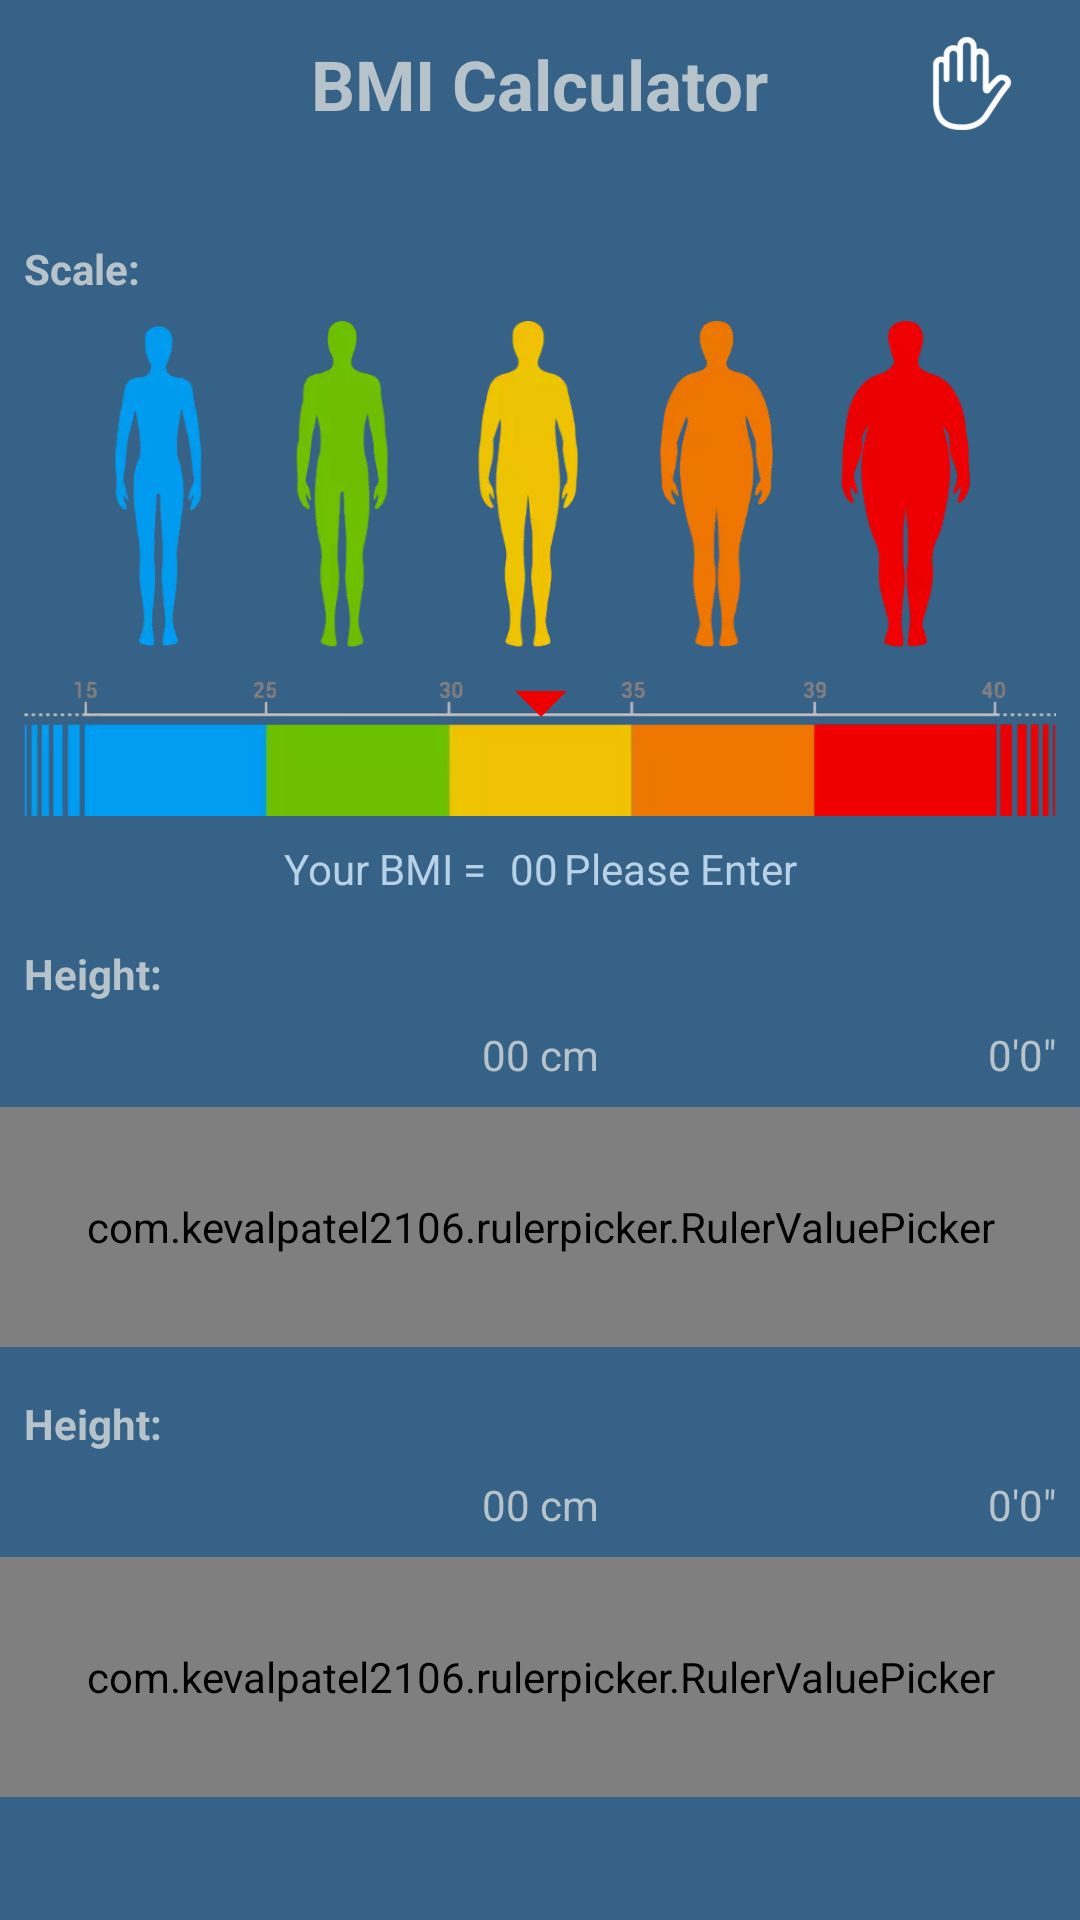

Write the Android layout XML for this screen, with the resource values it uses.
<!-- AndroidManifest.xml: application theme AppTheme -->
<!-- res/layout/activity_bmi_calculator.xml -->
<?xml version="1.0" encoding="utf-8"?>
<LinearLayout xmlns:android="http://schemas.android.com/apk/res/android"
    xmlns:app="http://schemas.android.com/apk/res-auto"
    android:id="@+id/activityID"
    android:layout_width="fill_parent"
    android:layout_height="fill_parent"
    android:background="#376287"
    android:orientation="vertical">


    <androidx.appcompat.widget.Toolbar
        android:id="@+id/toolbar_bmiCalculator_appBar"
        android:layout_width="fill_parent"
        android:layout_height="?actionBarSize"
        app:navigationIcon="@drawable/all_backarrow_black">

        <TextView
            android:layout_width="wrap_content"
            android:layout_height="wrap_content"
            android:layout_gravity="center"
            android:text="@string/text_bmi_calculator"
            android:textColor="#B6C3CA"
            android:textSize="23.0sp"
            android:textStyle="bold" />

        <ImageButton
            android:id="@+id/imageButton_bmiCalculator_about"
            android:layout_width="32.0dip"
            android:layout_height="31.0dip"
            android:layout_gravity="end"
            android:layout_marginEnd="20.0dip"
            android:background="@drawable/dialog_hand"
            android:contentDescription="@string/content_description"
            android:onClick="infoClick" />
    </androidx.appcompat.widget.Toolbar>

    <ScrollView
        android:layout_width="fill_parent"
        android:layout_height="fill_parent"
        android:layout_marginTop="16.0dip"
        android:paddingBottom="8.0dip">

        <androidx.constraintlayout.widget.ConstraintLayout
            android:layout_width="fill_parent"
            android:layout_height="wrap_content"
            android:layout_marginBottom="8.0dip">

            <TextView
                android:id="@+id/textView_scale_title"
                android:layout_width="wrap_content"
                android:layout_height="wrap_content"
                android:layout_marginStart="8.0dip"
                android:layout_marginTop="8.0dip"
                android:text="@string/text_scale"
                android:textColor="#B6C3CA"
                android:textStyle="bold"
                app:layout_constraintStart_toStartOf="parent"
                app:layout_constraintTop_toTopOf="parent" />

            <ImageView
                android:id="@+id/imageView_bmiCalculator_scale"
                android:layout_width="0.0dip"
                android:layout_height="wrap_content"
                android:layout_marginStart="8.0dip"
                android:layout_marginTop="8.0dip"
                android:layout_marginEnd="8.0dip"
                android:contentDescription="@string/content_description"
                android:scaleType="fitXY"
                app:chainUseRtl="false"
                app:layout_constraintEnd_toEndOf="parent"
                app:layout_constraintHorizontal_bias="0.0"
                app:layout_constraintStart_toStartOf="parent"
                app:layout_constraintTop_toBottomOf="@id/textView_scale_title"
                app:srcCompat="@drawable/complete_scale" />

            <ImageView
                android:id="@+id/imageView_bmiCalculator_pointer"
                android:layout_width="20.0dip"
                android:layout_height="20.0dip"
                android:contentDescription="@string/content_description"
                app:layout_constraintBottom_toTopOf="@id/view_bmiCalculator_pointerPosition"
                app:layout_constraintEnd_toEndOf="@id/view_bmiCalculator_pointerPosition"
                app:layout_constraintStart_toStartOf="@id/view_bmiCalculator_pointerPosition"
                app:srcCompat="@mipmap/indicator_icon" />

            <View
                android:id="@+id/view_bmiCalculator_pointerPosition"
                android:layout_width="1.0dip"
                android:layout_height="1.0dip"
                app:layout_constraintBottom_toBottomOf="@id/imageView_bmiCalculator_scale"
                app:layout_constraintEnd_toEndOf="@id/imageView_bmiCalculator_scale"
                app:layout_constraintHorizontal_bias="-0.4"
                app:layout_constraintStart_toStartOf="@id/imageView_bmiCalculator_scale"
                app:layout_constraintTop_toTopOf="@id/imageView_bmiCalculator_scale"
                app:layout_constraintVertical_bias="0.84000003" />

            <TextView
                android:id="@+id/textView_bmiCalculator_yourBmiIs"
                android:layout_width="wrap_content"
                android:layout_height="wrap_content"
                android:layout_marginStart="8.0dip"
                android:layout_marginTop="8.0dip"
                android:text="@string/text_your_bmi_is"
                android:textColor="#B7D1E6"
                app:layout_constraintEnd_toStartOf="@id/textView_bmiCalculator_bmi"
                app:layout_constraintHorizontal_bias="0.5"
                app:layout_constraintHorizontal_chainStyle="packed"
                app:layout_constraintStart_toStartOf="parent"
                app:layout_constraintTop_toBottomOf="@id/imageView_bmiCalculator_scale" />

            <TextView
                android:id="@+id/textView_bmiCalculator_bmi"
                android:layout_width="wrap_content"
                android:layout_height="wrap_content"
                android:layout_marginStart="8.0dip"
                android:text="00"
                android:textColor="#B7D1E6"
                app:layout_constraintBottom_toBottomOf="@id/textView_bmiCalculator_yourBmiIs"
                app:layout_constraintEnd_toStartOf="@id/textView_bmiCalculator_bmi_status"
                app:layout_constraintHorizontal_bias="0.5"
                app:layout_constraintStart_toEndOf="@id/textView_bmiCalculator_yourBmiIs"
                app:layout_constraintTop_toTopOf="@id/textView_bmiCalculator_yourBmiIs" />

            <TextView
                android:id="@+id/textView_bmiCalculator_bmi_status"
                android:layout_width="wrap_content"
                android:layout_height="wrap_content"
                android:layout_marginStart="2.0dip"
                android:layout_marginEnd="8.0dip"
                android:ellipsize="end"
                android:maxLines="1"
                android:text="@string/text_n_a"
                android:textColor="#B7D1E6"
                app:layout_constraintBottom_toBottomOf="@id/textView_bmiCalculator_bmi"
                app:layout_constraintEnd_toEndOf="parent"
                app:layout_constraintHorizontal_bias="0.5"
                app:layout_constraintStart_toEndOf="@id/textView_bmiCalculator_bmi"
                app:layout_constraintTop_toTopOf="@id/textView_bmiCalculator_bmi" />

            <include
                android:id="@+id/include_bmiCalculator_heightScale"
                layout="@layout/layout_scale"
                android:layout_width="fill_parent"
                android:layout_height="wrap_content"
                android:layout_marginTop="8.0dip"
                app:layout_constraintEnd_toEndOf="parent"
                app:layout_constraintStart_toStartOf="parent"
                app:layout_constraintTop_toBottomOf="@id/textView_bmiCalculator_yourBmiIs" />

            <include
                android:id="@+id/include_bmiCalculator_weightScale"
                layout="@layout/layout_scale"
                android:layout_width="fill_parent"
                android:layout_height="wrap_content"
                app:layout_constraintEnd_toEndOf="parent"
                app:layout_constraintStart_toStartOf="parent"
                app:layout_constraintTop_toBottomOf="@id/include_bmiCalculator_heightScale" />
        </androidx.constraintlayout.widget.ConstraintLayout>
    </ScrollView>
</LinearLayout>
<!-- res/layout/layout_scale.xml (included above) -->
<?xml version="1.0" encoding="utf-8"?>
<androidx.constraintlayout.widget.ConstraintLayout xmlns:android="http://schemas.android.com/apk/res/android"
    xmlns:app="http://schemas.android.com/apk/res-auto"
    android:layout_width="fill_parent"
    android:layout_height="wrap_content"
    android:background="@color/colorWhite">

    <TextView
        android:id="@+id/textView_scale_title"
        android:layout_width="wrap_content"
        android:layout_height="wrap_content"
        android:layout_marginStart="8.0dip"
        android:layout_marginTop="8.0dip"
        android:text="@string/text_height"
        android:textColor="#B6C3CA"
        android:textStyle="bold"
        app:layout_constraintStart_toStartOf="parent"
        app:layout_constraintTop_toTopOf="parent" />

    <TextView
        android:id="@+id/textView_scale_primaryValue"
        android:layout_width="wrap_content"
        android:layout_height="wrap_content"
        android:layout_marginTop="8.0dip"
        android:text="00 cm"
        android:textColor="#B6C3CA"
        app:layout_constraintEnd_toEndOf="parent"
        app:layout_constraintStart_toStartOf="parent"
        app:layout_constraintTop_toBottomOf="@id/textView_scale_title" />

    <com.kevalpatel2106.rulerpicker.RulerValuePicker
        android:id="@+id/rulerPicker_scale"
        android:layout_width="fill_parent"
        android:layout_height="@dimen/height_ruler_value_picker"
        android:layout_marginTop="8.0dip"
        android:layout_marginBottom="8.0dip"
        android:background="@color/red"
        app:indicator_color="#376287"
        app:indicator_interval="@dimen/margin_ruler_value_picker_indicator_intervel"
        app:indicator_width="@dimen/width_ruler_value_picker_indicator"
        app:layout_constraintBottom_toBottomOf="parent"
        app:layout_constraintTop_toBottomOf="@id/textView_scale_primaryValue"
        app:max_value="245"
        app:min_value="122"
        app:notch_color="#376287"
        app:ruler_text_size="@dimen/textsize_ruler_value_picker" />

    <TextView
        android:id="@+id/textView_scale_secondaryValue"
        android:layout_width="wrap_content"
        android:layout_height="wrap_content"
        android:layout_marginEnd="8.0dip"
        android:text="0'0&quot;"
        android:textColor="#B6C3CA"
        app:layout_constraintBottom_toBottomOf="@id/textView_scale_primaryValue"
        app:layout_constraintEnd_toEndOf="parent"
        app:layout_constraintTop_toTopOf="@id/textView_scale_primaryValue" />
</androidx.constraintlayout.widget.ConstraintLayout>
<!-- resources referenced by this layout -->
<resources>
  <color name="colorWhite">#376287</color>                 /// FFCAB6B6
  <color name="red">#C00000</color>                        /// FFC00000
  <dimen name="height_ruler_value_picker">80dp</dimen>
  <dimen name="height_status_bar">25dp</dimen>
  <dimen name="margin_ruler_value_picker_indicator_intervel">8dp</dimen>
  <dimen name="textsize_ruler_value_picker">4sp</dimen>
  <dimen name="width_ruler_value_picker_indicator">2dp</dimen>
  <!-- drawable complete_scale: webp bitmap (drawable-xxhdpi, 46128 bytes) -->
  <!-- drawable dialog_hand: webp bitmap (drawable-xxhdpi, 6258 bytes) -->
  <!-- mipmap indicator_icon: png bitmap (mipmap-hdpi, 465 bytes) -->
  <string name="content_description">Image</string>
  <string name="text_bmi_calculator">BMI Calculator</string>
  <string name="text_height">Height:</string>
  <string name="text_n_a">Please Enter</string>
  <string name="text_scale">Scale:</string>
  <string name="text_your_bmi_is">Your BMI =</string>
  <style name="AppTheme" parent="@style/Theme.AppCompat.Light.NoActionBar">
          <item name="android:windowBackground">@color/blue_custom</item>                   /// FF376287 most of the blue background color
          <item name="android:windowTranslucentStatus">false</item>              ///
          <item name="colorAccent">#9CC0DD</item>                                /// FF9C27B0 setup profile text underline and type highlight
          <item name="colorPrimary">#4B7598</item>                               /// FF4B7598 unscrollable border colour
          <item name="colorPrimaryDark">#CA3CE3</item>                           /// FFCA3CE3
          <item name="customRcBackgroundColor">@color/cutom_rec_background</item>                    /// FFC5BDBD
          <item name="customRcProgressColor">@color/colorWhite</item>
          <item name="customRcRadius">@dimen/corner_radius_prograss_bar</item>
          <item name="customRcSecondaryProgressColor">@color/colorWhite</item>
          <item name="android:statusBarColor">@color/statusBarColor</item>                      ///
          <item name="android:windowLightStatusBar">false</item>                  ///
      </style>
  <color name="blue_custom">#376287</color>
  <color name="cutom_rec_background">#C5BDBD</color>
  <dimen name="corner_radius_prograss_bar">10dp</dimen>
  <color name="statusBarColor">#3C698F</color>
</resources>
